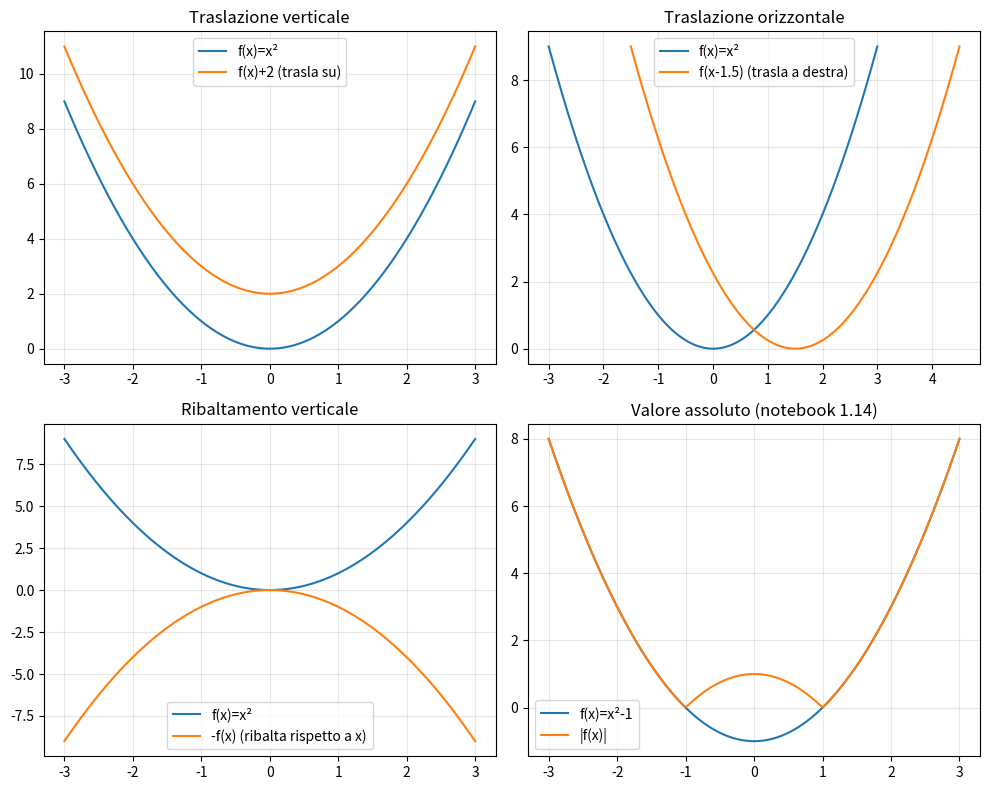

This figure's Python source: (Note: this script raises an exception after producing the figure.)
import numpy as np
import matplotlib.pyplot as plt

x = np.linspace(-3, 3, 200)
f = x**2

fig, axes = plt.subplots(2, 2, figsize=(10, 8))

axes[0,0].plot(x, f, label='f(x)=x²')
axes[0,0].plot(x, f + 2, label='f(x)+2 (trasla su)')
axes[0,0].legend(); axes[0,0].grid(True, alpha=0.3); axes[0,0].set_title("Traslazione verticale")

axes[0,1].plot(x, f, label='f(x)=x²')
axes[0,1].plot((x+1.5), f, label='f(x-1.5) (trasla a destra)')
axes[0,1].legend(); axes[0,1].grid(True, alpha=0.3); axes[0,1].set_title("Traslazione orizzontale")

axes[1,0].plot(x, f, label='f(x)=x²')
axes[1,0].plot(x, -f, label='-f(x) (ribalta rispetto a x)')
axes[1,0].legend(); axes[1,0].grid(True, alpha=0.3); axes[1,0].set_title("Ribaltamento verticale")

f2 = x**2 - 1
axes[1,1].plot(x, f2, label='f(x)=x²-1')
axes[1,1].plot(x, np.abs(f2), label='|f(x)|')
axes[1,1].legend(); axes[1,1].grid(True, alpha=0.3); axes[1,1].set_title("Valore assoluto (notebook 1.14)")

plt.tight_layout()
plt.show()

# Operazioni tra funzioni: dominio dell'intersezione
import sympy as sp
xs = sp.symbols('x')
f_sym = sp.sqrt(xs)          # dominio x>=0
g_sym = 1/(xs - 2)           # dominio x != 2
somma = f_sym + g_sym
print("Dominio di f: x>=0. Dominio di g: x!=2. Dominio di f+g: x>=0 e x!=2.")

import sympy as sp

x = sp.symbols('x', real=True)
f = sp.sqrt(x)
g = x - 4

somma = f + g
prodotto = f * g
print("f+g =", somma)
print("f*g =", prodotto)
print("\n(f*g)(4) =", prodotto.subs(x, 4))
